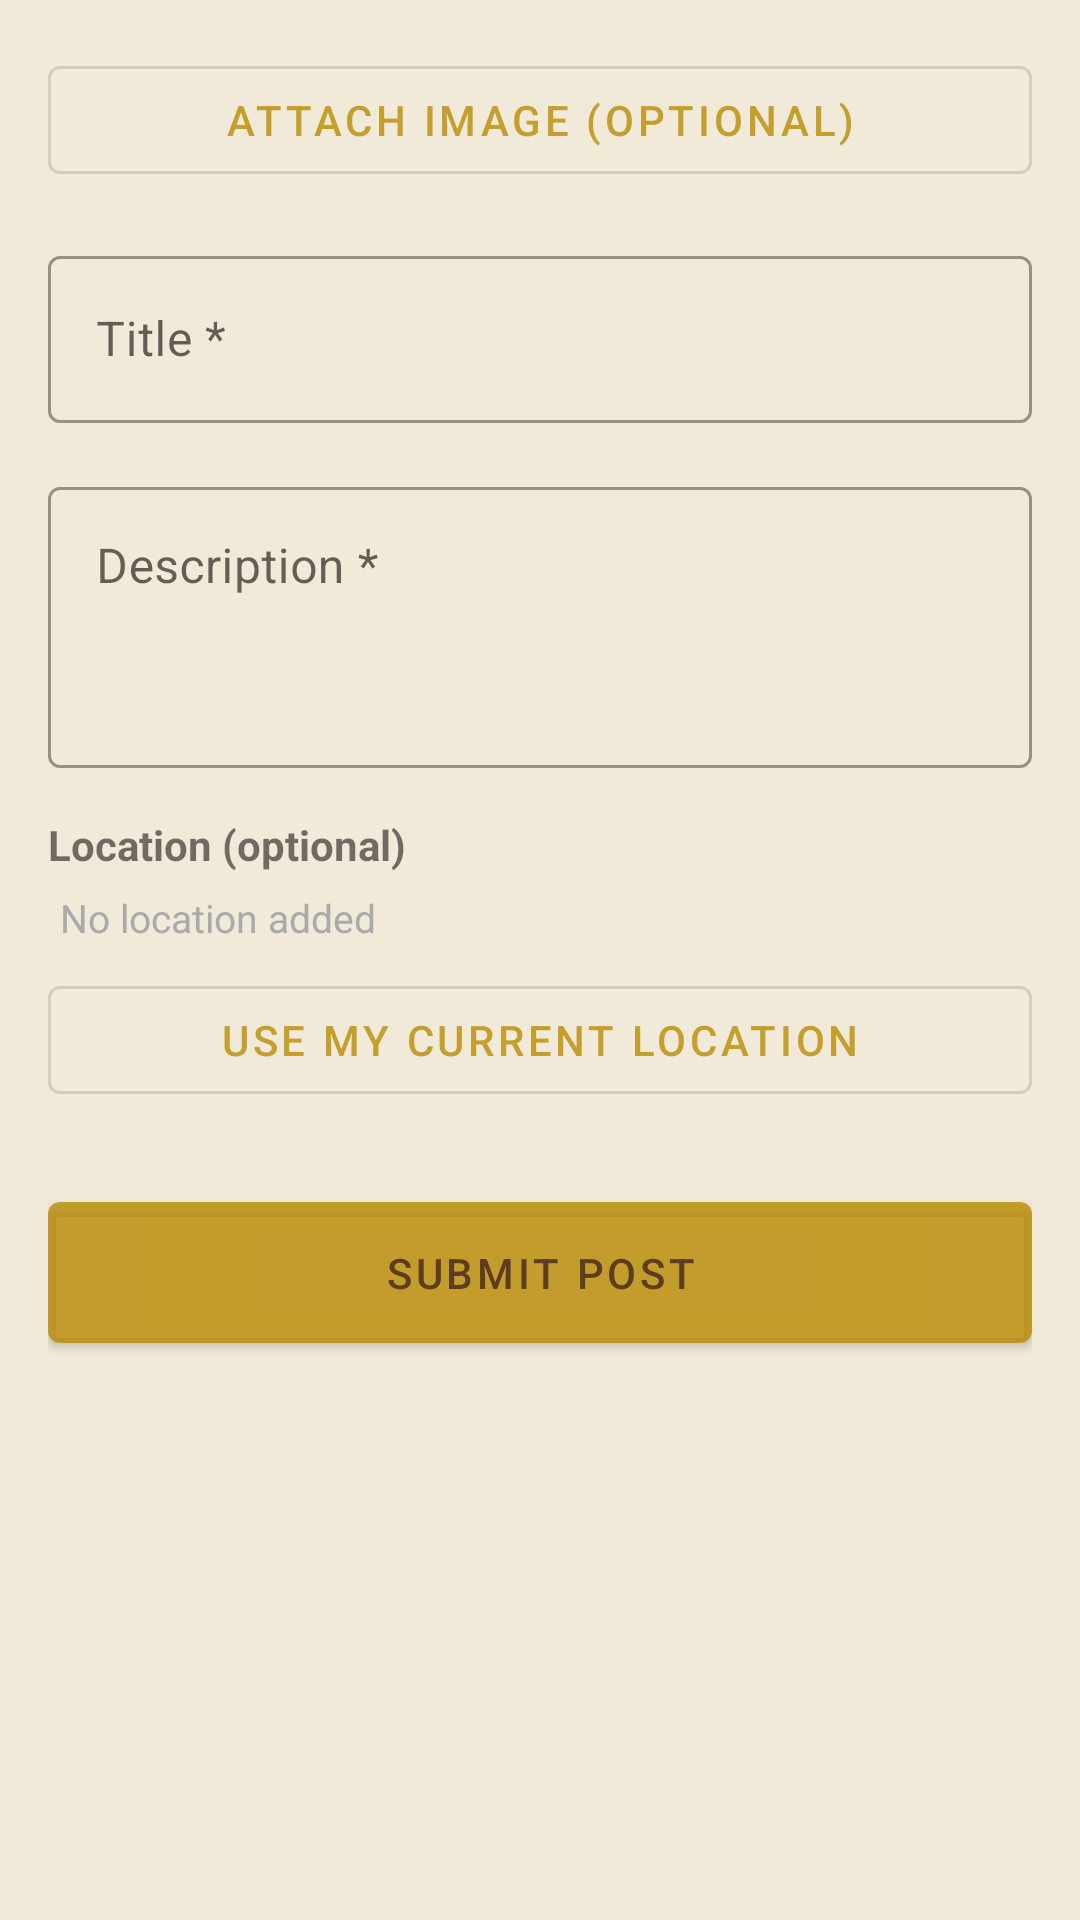

The Android layout XML behind this screen, and the referenced resources:
<!-- AndroidManifest.xml: application theme Theme.CommunityApp -->
<!-- res/layout/fragment_create_post.xml -->
<?xml version="1.0" encoding="utf-8"?>
<ScrollView xmlns:android="http://schemas.android.com/apk/res/android"
    android:layout_width="match_parent"
    android:layout_height="match_parent">

    <LinearLayout
        android:layout_width="match_parent"
        android:layout_height="wrap_content"
        android:orientation="vertical"
        android:padding="16dp">

        
        <ImageView
            android:id="@+id/iv_selected_image"
            android:layout_width="match_parent"
            android:layout_height="200dp"
            android:scaleType="centerCrop"
            android:background="@android:color/darker_gray"
            android:visibility="gone"
            android:layout_marginBottom="8dp" />

        
        <com.google.android.material.button.MaterialButton
            android:id="@+id/btn_select_image"
            android:layout_width="match_parent"
            android:layout_height="wrap_content"
            android:text="Attach Image (optional)"
            style="@style/Widget.MaterialComponents.Button.OutlinedButton"
            android:layout_marginBottom="16dp" />

        <com.google.android.material.textfield.TextInputLayout
            android:layout_width="match_parent"
            android:layout_height="wrap_content"
            android:hint="Title *"
            style="@style/Widget.MaterialComponents.TextInputLayout.OutlinedBox"
            android:layout_marginBottom="16dp">
            <com.google.android.material.textfield.TextInputEditText
                android:id="@+id/et_title"
                android:layout_width="match_parent"
                android:layout_height="wrap_content"
                android:inputType="textCapSentences"
                android:maxLines="2" />
        </com.google.android.material.textfield.TextInputLayout>

        <com.google.android.material.textfield.TextInputLayout
            android:layout_width="match_parent"
            android:layout_height="wrap_content"
            android:hint="Description *"
            style="@style/Widget.MaterialComponents.TextInputLayout.OutlinedBox"
            android:layout_marginBottom="16dp">
            <com.google.android.material.textfield.TextInputEditText
                android:id="@+id/et_description"
                android:layout_width="match_parent"
                android:layout_height="wrap_content"
                android:inputType="textMultiLine|textCapSentences"
                android:minLines="3"
                android:maxLines="6"
                android:gravity="top" />
        </com.google.android.material.textfield.TextInputLayout>

        
        <TextView
            android:layout_width="match_parent"
            android:layout_height="wrap_content"
            android:text="Location (optional)"
            android:textStyle="bold"
            android:textSize="14sp"
            android:layout_marginBottom="6dp" />

        <TextView
            android:id="@+id/tv_location_status"
            android:layout_width="match_parent"
            android:layout_height="wrap_content"
            android:text="No location added"
            android:textSize="13sp"
            android:textColor="@android:color/darker_gray"
            android:layout_marginBottom="8dp"
            android:paddingStart="4dp" />

        <com.google.android.material.button.MaterialButton
            android:id="@+id/btn_get_location"
            android:layout_width="match_parent"
            android:layout_height="wrap_content"
            android:text="Use My Current Location"
            style="@style/Widget.MaterialComponents.Button.OutlinedButton"
            android:layout_marginBottom="24dp" />

        <ProgressBar
            android:id="@+id/progress_bar"
            android:layout_width="wrap_content"
            android:layout_height="wrap_content"
            android:layout_gravity="center_horizontal"
            android:visibility="gone"
            android:layout_marginBottom="8dp" />

        <com.google.android.material.button.MaterialButton
            android:id="@+id/btn_submit"
            android:layout_width="match_parent"
            android:layout_height="wrap_content"
            android:text="Submit Post"
            android:padding="14dp" />

    </LinearLayout>
</ScrollView>
<!-- resources referenced by this layout -->
<resources>
  <style name="Theme.CommunityApp" parent="Theme.MaterialComponents.DayNight.NoActionBar">
          <item name="colorPrimary">@color/beige_dark</item>
          <item name="colorPrimaryVariant">@color/beige_dark</item>
          <item name="colorOnPrimary">@color/brown_dark</item>
          <item name="colorSecondary">@color/beige</item>
          <item name="colorSecondaryVariant">@color/beige_dark</item>
          <item name="colorOnSecondary">@color/brown_dark</item>
          <item name="android:windowBackground">@color/beige_light</item>
          <item name="android:statusBarColor">@color/beige_dark</item>
          <item name="android:windowLightStatusBar">true</item>
          <item name="android:textColorPrimary">@color/brown_dark</item>
          <item name="android:textColorSecondary">@color/brown_mid</item>
      </style>
  <color name="beige_dark">#C9B88A00</color>
  <color name="brown_dark">#5C3D1E</color>
  <color name="beige">#E4D5B300</color>
  <color name="beige_light">#F2EAD8</color>
  <color name="brown_mid">#8B5E3C</color>
</resources>
